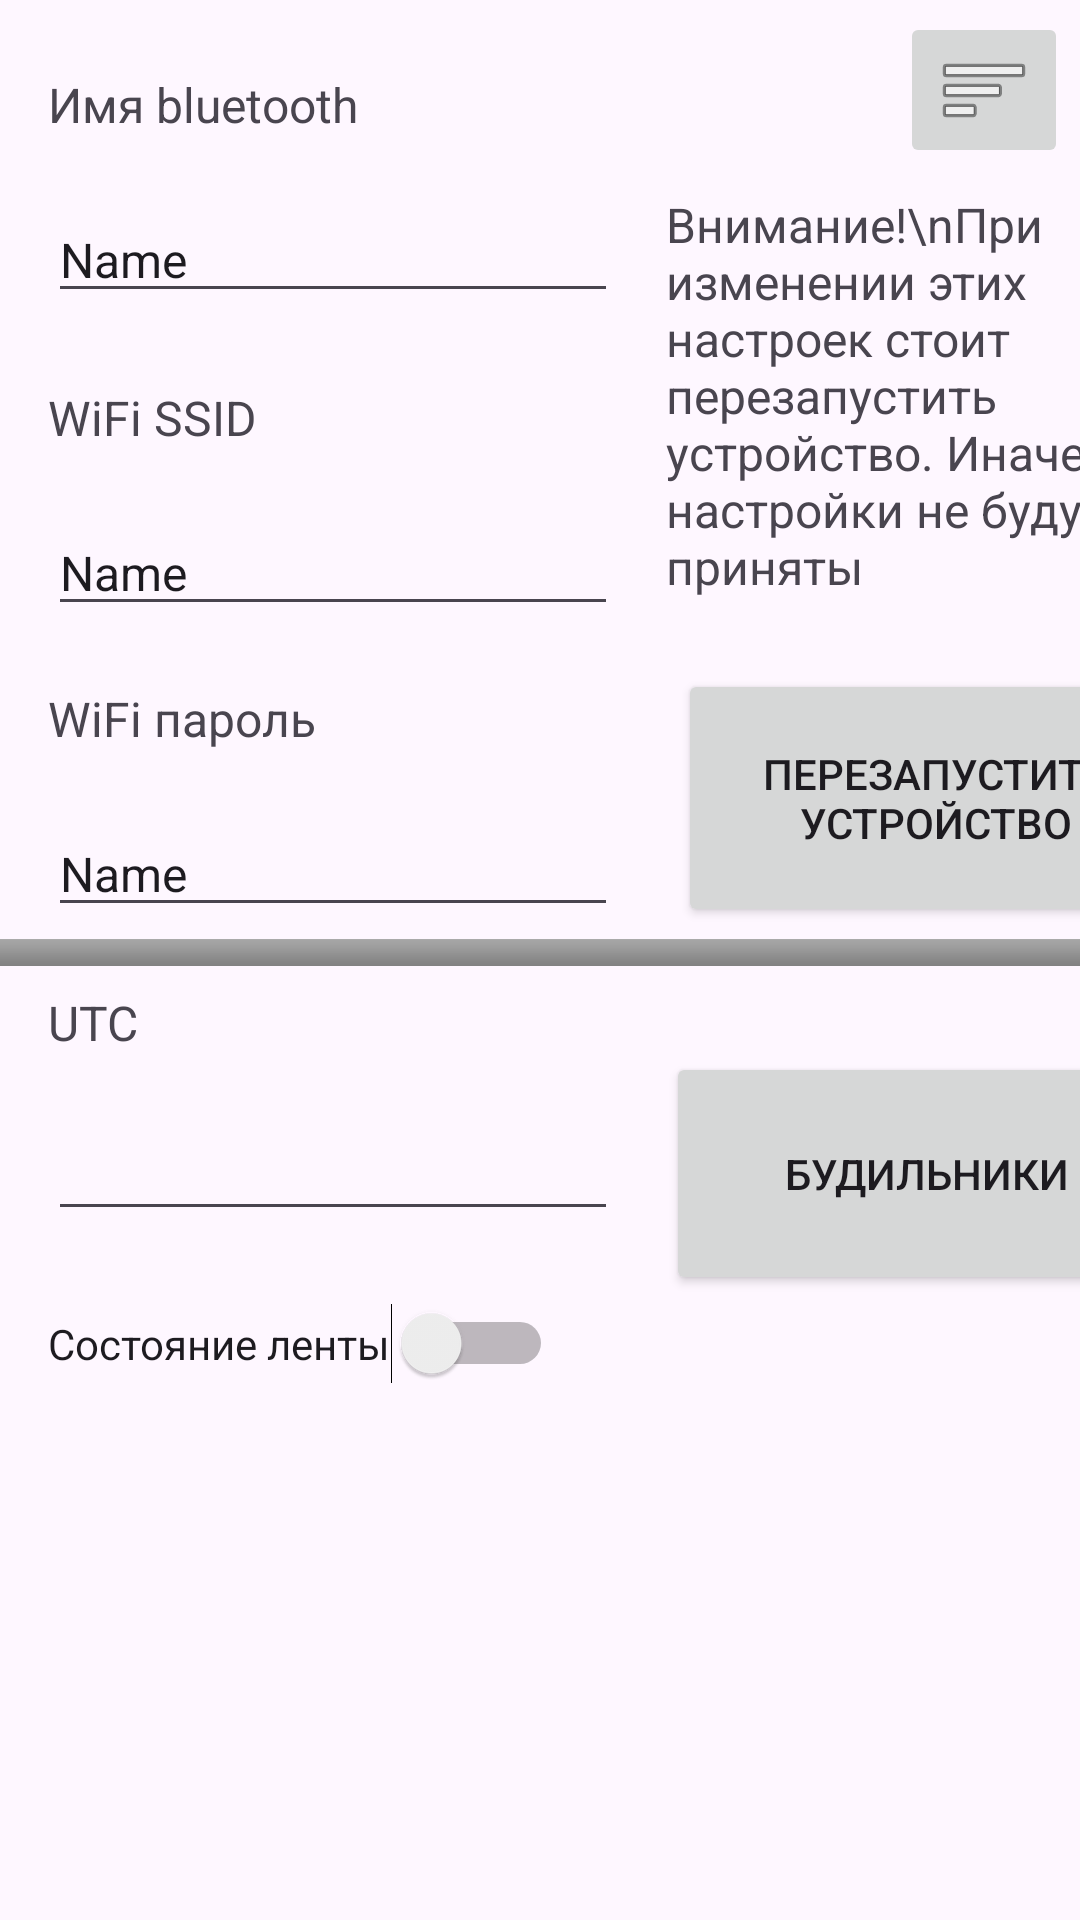

Android layout source for this screen:
<!-- AndroidManifest.xml: application theme Theme.LEDController -->
<!-- res/layout/activity_menu.xml -->
<?xml version="1.0" encoding="utf-8"?>
<androidx.constraintlayout.widget.ConstraintLayout xmlns:android="http://schemas.android.com/apk/res/android"
    xmlns:app="http://schemas.android.com/apk/res-auto"
    xmlns:tools="http://schemas.android.com/tools"
    android:id="@+id/main"
    android:layout_width="match_parent"
    android:layout_height="match_parent"
    tools:context=".MenuActivity">

    <TextView
        android:id="@+id/textView2"
        android:layout_width="wrap_content"
        android:layout_height="wrap_content"
        android:layout_marginStart="16dp"
        android:layout_marginTop="24dp"
        android:text="Имя bluetooth"
        android:textSize="16sp"
        app:layout_constraintStart_toStartOf="parent"
        app:layout_constraintTop_toTopOf="parent" />

    <TextView
        android:id="@+id/textView12"
        android:layout_width="wrap_content"
        android:layout_height="wrap_content"
        android:layout_marginTop="24dp"
        android:text="WiFi SSID"
        android:textSize="16sp"
        app:layout_constraintStart_toStartOf="@+id/bluetooth_name_menu_activity"
        app:layout_constraintTop_toBottomOf="@+id/bluetooth_name_menu_activity" />

    <TextView
        android:id="@+id/textView15"
        android:layout_width="wrap_content"
        android:layout_height="wrap_content"
        android:layout_marginTop="20dp"
        android:text="WiFi пароль"
        android:textSize="16sp"
        app:layout_constraintStart_toStartOf="@+id/wifi_ssid_menu_activity"
        app:layout_constraintTop_toBottomOf="@+id/wifi_ssid_menu_activity" />

    <TextView
        android:id="@+id/textView17"
        android:layout_width="wrap_content"
        android:layout_height="wrap_content"
        android:layout_marginTop="8dp"
        android:text="UTC"
        android:textSize="16sp"
        app:layout_constraintStart_toStartOf="@+id/wifi_password_menu_activity"
        app:layout_constraintTop_toBottomOf="@+id/imageView" />

    <EditText
        android:id="@+id/bluetooth_name_menu_activity"
        android:layout_width="wrap_content"
        android:layout_height="wrap_content"
        android:layout_marginTop="20dp"
        android:ems="10"
        android:inputType="text"
        android:text="Name"
        android:imeOptions="flagNoEnterAction"
        android:textSize="16sp"
        app:layout_constraintStart_toStartOf="@+id/textView2"
        app:layout_constraintTop_toBottomOf="@+id/textView2" />

    <EditText
        android:id="@+id/wifi_ssid_menu_activity"
        android:layout_width="wrap_content"
        android:layout_height="wrap_content"
        android:layout_marginTop="20dp"
        android:ems="10"
        android:inputType="text"
        android:imeOptions="flagNoEnterAction"
        android:text="Name"
        android:textSize="16sp"
        app:layout_constraintStart_toStartOf="@+id/textView12"
        app:layout_constraintTop_toBottomOf="@+id/textView12" />

    <EditText
        android:id="@+id/wifi_password_menu_activity"
        android:layout_width="wrap_content"
        android:layout_height="wrap_content"
        android:layout_marginTop="20dp"
        android:ems="10"
        android:inputType="text"
        android:imeOptions="flagNoEnterAction"
        android:text="Name"
        android:textSize="16sp"
        app:layout_constraintStart_toStartOf="@+id/textView15"
        app:layout_constraintTop_toBottomOf="@+id/textView15" />

    <EditText
        android:id="@+id/time_zone_menu_activity"
        android:layout_width="wrap_content"
        android:layout_height="wrap_content"
        android:layout_marginTop="20dp"
        android:ems="10"
        android:imeOptions="flagNoEnterAction"
        android:inputType="number"
        android:textSize="16sp"
        app:layout_constraintStart_toStartOf="@+id/textView17"
        app:layout_constraintTop_toBottomOf="@+id/textView17" />

    <TextView
        android:id="@+id/textView16"
        android:layout_width="176dp"
        android:layout_height="135dp"
        android:layout_marginStart="16dp"
        android:layout_marginTop="40dp"
        android:text="Внимание!\nПри изменении этих настроек стоит перезапустить устройство. Иначе настройки не будут приняты"
        android:textSize="16sp"
        app:layout_constraintStart_toEndOf="@+id/bluetooth_name_menu_activity"
        app:layout_constraintTop_toTopOf="@+id/textView2" />

    <Button
        android:id="@+id/reboot_button_menu_activity"
        android:layout_width="172dp"
        android:layout_height="86dp"
        android:layout_marginTop="24dp"
        android:text="Перезапустить устройство"
        app:layout_constraintEnd_toEndOf="@+id/textView16"
        app:layout_constraintHorizontal_bias="1.0"
        app:layout_constraintStart_toStartOf="@+id/textView16"
        app:layout_constraintTop_toBottomOf="@+id/textView16" />

    <ImageView
        android:id="@+id/imageView"
        android:layout_width="match_parent"
        android:layout_height="9dp"
        android:layout_marginTop="4dp"
        android:adjustViewBounds="true"
        android:focusableInTouchMode="false"
        android:scaleType="fitXY"
        android:src="@android:drawable/bottom_bar"
        app:layout_constraintEnd_toEndOf="parent"
        app:layout_constraintHorizontal_bias="0.515"
        app:layout_constraintStart_toStartOf="parent"
        app:layout_constraintTop_toBottomOf="@+id/wifi_password_menu_activity" />

    <ImageButton
        android:id="@+id/modes_button_menu_activity"
        android:layout_width="wrap_content"
        android:layout_height="wrap_content"
        android:layout_marginTop="4dp"
        android:layout_marginEnd="4dp"
        android:src="@android:drawable/ic_menu_sort_by_size"
        app:layout_constraintEnd_toEndOf="parent"
        app:layout_constraintTop_toTopOf="parent" />

    <Switch
        android:id="@+id/is_on_view_menu_activity"
        android:layout_width="wrap_content"
        android:layout_height="wrap_content"
        android:layout_marginTop="24dp"
        android:text="Состояние ленты"
        app:layout_constraintStart_toStartOf="@+id/time_zone_menu_activity"
        app:layout_constraintTop_toBottomOf="@+id/time_zone_menu_activity" />

    <Button
        android:id="@+id/alarms_button_menu_activity"
        android:layout_width="174dp"
        android:layout_height="81dp"
        android:layout_marginStart="16dp"
        android:text="Будильники"
        app:layout_constraintBottom_toBottomOf="@+id/time_zone_menu_activity"
        app:layout_constraintStart_toEndOf="@+id/time_zone_menu_activity"
        app:layout_constraintTop_toTopOf="@+id/time_zone_menu_activity" />

</androidx.constraintlayout.widget.ConstraintLayout>
<!-- resources referenced by this layout -->
<resources>
  <style name="Theme.LEDController" parent="Base.Theme.LEDController" />
  <style name="Base.Theme.LEDController" parent="Theme.Material3.DayNight.NoActionBar">
          
          
      </style>
</resources>
